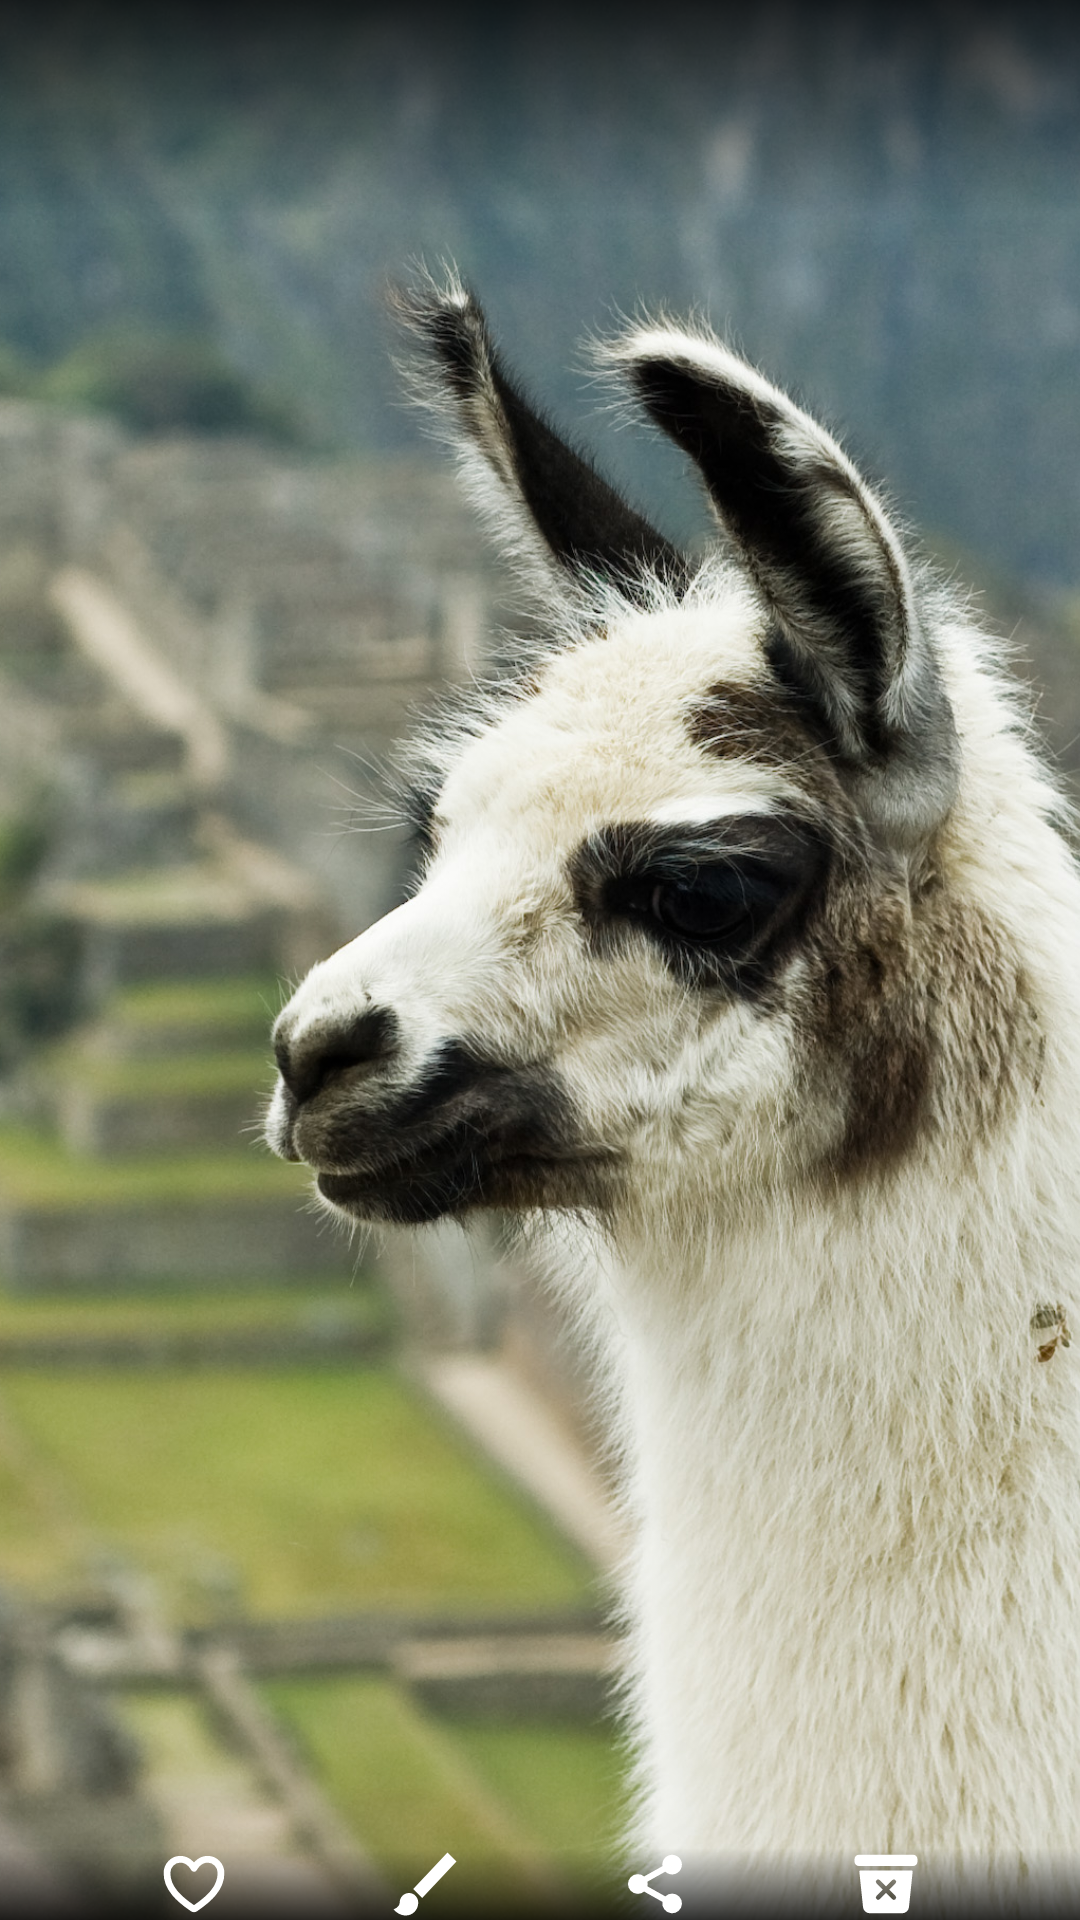

Here is an Android app screen rendered from its layout file. Give the layout XML and the strings, colors and styles it references.
<!-- AndroidManifest.xml: application theme AppTheme -->
<!-- res/layout/activity_main.xml -->
<?xml version="1.0" encoding="utf-8"?>
<androidx.constraintlayout.widget.ConstraintLayout xmlns:android="http://schemas.android.com/apk/res/android"
    xmlns:app="http://schemas.android.com/apk/res-auto"
    xmlns:tools="http://schemas.android.com/tools"
    android:layout_width="match_parent"
    android:layout_height="match_parent"
    tools:context=".MainActivity">

    <androidx.appcompat.widget.Toolbar
        android:id="@+id/toolbar"
        android:layout_width="match_parent"
        android:layout_height="wrap_content"
        android:minHeight="?attr/actionBarSize"
        android:elevation="4dp"
        android:paddingTop="36dp"
        app:titleTextColor="@android:color/white"
        app:layout_constraintEnd_toEndOf="parent"
        app:layout_constraintStart_toStartOf="parent"
        app:layout_constraintTop_toTopOf="parent" >
    </androidx.appcompat.widget.Toolbar>

    <ImageView
        android:id="@+id/imageView"
        android:layout_width="match_parent"
        android:layout_height="match_parent"
        android:scaleType="centerCrop"
        android:onClick="onImageViewClick"
        android:src="@drawable/llama"
        android:contentDescription="@null"
        app:layout_constraintBottom_toBottomOf="parent"
        app:layout_constraintEnd_toEndOf="parent"
        app:layout_constraintStart_toStartOf="parent"
        app:layout_constraintTop_toTopOf="parent" />

    <ImageView
        android:id="@+id/top_shadow"
        android:layout_width="match_parent"
        android:layout_height="@dimen/default_top_shadow_height"
        android:contentDescription="@null"
        android:background="@drawable/gradient_fill_flipped"
        app:layout_constraintEnd_toEndOf="parent"
        app:layout_constraintStart_toStartOf="parent"
        app:layout_constraintTop_toTopOf="parent" />

    <include
        android:id="@+id/bottom_actions"
        layout="@layout/bottom_actions" />

</androidx.constraintlayout.widget.ConstraintLayout>
<!-- res/layout/bottom_actions.xml (included above) -->
<?xml version="1.0" encoding="utf-8"?>
<androidx.constraintlayout.widget.ConstraintLayout
    xmlns:android="http://schemas.android.com/apk/res/android"
    xmlns:app="http://schemas.android.com/apk/res-auto"
    android:id="@+id/bottom_actions_wrapper"
    android:layout_width="match_parent"
    android:layout_height="@dimen/bottom_actions_height"
    android:background="@drawable/gradient_fill"
    app:layout_constraintBottom_toBottomOf="parent"
    app:layout_constraintEnd_toEndOf="parent"
    app:layout_constraintStart_toStartOf="parent">

    <ImageView
        android:id="@+id/bottom_favorite"
        android:layout_width="wrap_content"
        android:layout_height="wrap_content"
        android:background="?attr/selectableItemBackgroundBorderless"
        android:contentDescription="@string/toggle_favorite"
        android:layout_marginTop="@dimen/bottom_actions_margin_top"
        android:onClick="testClick"
        android:src="@drawable/ic_heart_outline"
        app:layout_constraintEnd_toStartOf="@+id/bottom_edit"
        app:layout_constraintStart_toStartOf="parent"
        app:layout_constraintTop_toTopOf="parent" />

    <ImageView
        android:id="@+id/bottom_edit"
        android:layout_width="wrap_content"
        android:layout_height="wrap_content"
        android:background="?attr/selectableItemBackgroundBorderless"
        android:contentDescription="@string/edit"
        android:layout_marginTop="@dimen/bottom_actions_margin_top"
        android:src="@drawable/ic_brush_sharp"
        app:layout_constraintEnd_toStartOf="@+id/bottom_share"
        app:layout_constraintStart_toEndOf="@+id/bottom_favorite"
        app:layout_constraintTop_toTopOf="parent" />

    <ImageView
        android:id="@+id/bottom_share"
        android:layout_width="wrap_content"
        android:layout_height="wrap_content"
        android:background="?attr/selectableItemBackgroundBorderless"
        android:contentDescription="@string/share"
        android:layout_marginTop="@dimen/bottom_actions_margin_top"
        android:src="@drawable/ic_share_social_sharp"
        app:layout_constraintEnd_toStartOf="@+id/bottom_delete"
        app:layout_constraintStart_toEndOf="@+id/bottom_edit"
        app:layout_constraintTop_toTopOf="parent" />

    <ImageView
        android:id="@+id/bottom_delete"
        android:layout_width="wrap_content"
        android:layout_height="wrap_content"
        android:background="?attr/selectableItemBackgroundBorderless"
        android:contentDescription="@string/delete"
        android:layout_marginTop="@dimen/bottom_actions_margin_top"
        android:src="@drawable/ic_trash_bin"
        app:layout_constraintEnd_toEndOf="parent"
        app:layout_constraintStart_toEndOf="@+id/bottom_share"
        app:layout_constraintTop_toTopOf="parent" />

</androidx.constraintlayout.widget.ConstraintLayout>
<!-- resources referenced by this layout -->
<resources>
  <dimen name="default_top_shadow_height">72dp</dimen>
  <!-- drawable gradient_fill (drawable) -->
  <?xml version="1.0" encoding="utf-8"?>
  <shape xmlns:android="http://schemas.android.com/apk/res/android">
      <gradient
          android:angle="90"
          android:endColor="@android:color/transparent"
          android:startColor="@color/colorOpaque"/>
  </shape>
  <!-- drawable gradient_fill_flipped (drawable) -->
  <?xml version="1.0" encoding="utf-8"?>
  <shape xmlns:android="http://schemas.android.com/apk/res/android">
      <gradient
          android:angle="270"
          android:endColor="@android:color/transparent"
          android:startColor="@color/colorOpaque"/>
  </shape>
  <!-- drawable ic_brush_sharp (drawable) -->
  <vector android:autoMirrored="true" android:height="24dp"
      android:viewportHeight="512" android:viewportWidth="512"
      android:width="24dp" xmlns:android="http://schemas.android.com/apk/res/android">
      <path android:fillColor="@android:color/white" android:pathData="M480,96l-64,-64l-244,260l64,64z"/>
      <path android:fillColor="@android:color/white" android:pathData="M142,320c-36.52,0 -66,30.63 -66,68.57c0,25.43 -31,45.72 -44,45.72C52.24,462.17 86.78,480 120,480c48.62,0 88,-40.91 88,-91.43c0,-37.94 -29.48,-68.57 -66,-68.57z"/>
      <path android:fillColor="#00000000" android:pathData="M0,0h512v512h-512z"/>
  </vector>
  <!-- drawable ic_heart_outline (drawable) -->
  <vector android:autoMirrored="true" android:height="24dp"
      android:viewportHeight="512" android:viewportWidth="512"
      android:width="24dp" xmlns:android="http://schemas.android.com/apk/res/android">
      <path android:fillColor="#00000000"
          android:pathData="M352.92,80C288,80 256,144 256,144s-32,-64 -96.92,-64c-52.76,0 -94.54,44.14 -95.08,96.81c-1.1,109.33 86.73,187.08 183,252.42a16,16 0,0 0,18 0c96.26,-65.34 184.09,-143.09 183,-252.42c-0.54,-52.67 -42.32,-96.81 -95.08,-96.81z"
          android:strokeColor="@android:color/white" android:strokeLineCap="round"
          android:strokeLineJoin="round" android:strokeWidth="48"/>
      <path android:fillColor="#00000000" android:pathData="M0,0h512v512h-512z"/>
  </vector>
  <!-- drawable ic_share_social_sharp (drawable) -->
  <vector android:autoMirrored="true" android:height="24dp"
      android:viewportHeight="512" android:viewportWidth="512"
      android:width="24dp" xmlns:android="http://schemas.android.com/apk/res/android">
      <path android:fillColor="@android:color/white" android:pathData="M378,324a69.78,69.78 0,0 0,-48.83 19.91L202,272.41a69.68,69.68 0,0 0,0 -32.82l127.13,-71.5A69.76,69.76 0,1 0,308.87 129l-130.13,73.2a70,70 0,1 0,0 107.56L308.87,383A70,70 0,1 0,378 324z"/>
      <path android:fillColor="#00000000" android:pathData="M0,0h512v512h-512z"/>
  </vector>
  <string name="delete">Delete</string>
  <string name="edit">Edit</string>
  <string name="share">Share</string>
  <string name="toggle_favorite">Toggle favorite</string>
  <style name="AppTheme" parent="Theme.AppCompat.NoActionBar">
          
          <item name="colorPrimary">@color/colorPrimary</item>
          <item name="colorPrimaryDark">@color/colorPrimaryDark</item>
          <item name="colorAccent">@color/colorAccent</item>
  
          
          
  
          <item name="android:windowBackground">@color/windowBackground</item>
          <item name="android:textColor">@color/textColorPrimary</item>
          
          
          <item name="android:windowDrawsSystemBarBackgrounds">true</item>
          <item name="android:statusBarColor">@color/colorOpaque</item>
          <item name="android:navigationBarColor">@color/colorOpaque</item>
      </style>
  <color name="colorOpaque">#CC000000</color>
  <color name="colorPrimary">#6200EE</color>
  <color name="colorPrimaryDark">#3700B3</color>
  <color name="colorAccent">#03DAC5</color>
  <color name="windowBackground">#000000</color>
  <color name="textColorPrimary">#FFFFFF</color>
</resources>
